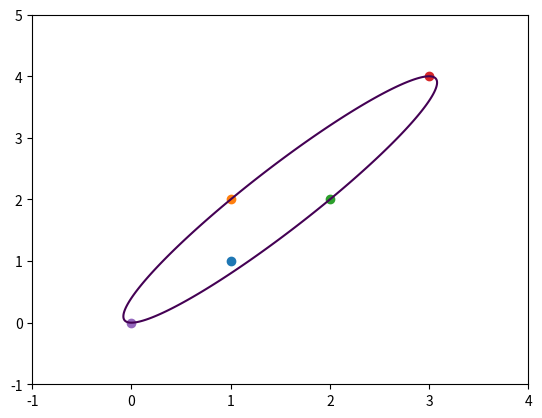

The matplotlib source for this figure:
import numpy as np
import os
import math
import matplotlib.pyplot as plt


def khaciyan_algorithm (P, toleranse):
    dimension = P.shape[0]
    N = P.shape[1]

    count = 1
    err = 1

    Q = np.vstack((P,np.ones(N)))
    print(Q)

    u = np.ones(N)/N
    print(u)

    while err > toleranse:
        
        U = np.diag(u)
        #print(Q.shape, U.shape, np.transpose(Q).shape)
        X = np.dot(np.dot(Q, U), np.transpose(Q))
        

        M = np.diag(np.dot(np.dot(np.transpose(Q), np.linalg.inv(X)), Q))
        
        maximum = np.max(M)
        j = np.argmax(M)
        

        step_size = (maximum - dimension - 1)/((dimension +1)*(maximum -1))

        print('sssss ',step_size)
        new_u = (1- step_size)*u
        new_u[j] = new_u[j] + step_size
        
        #err = (maximum - dimension - 1)/(dimension +1)
        err = np.linalg.norm(new_u - u)
        print(err)
        print("##", np.linalg.det(X))
        count +=1
        u = new_u
    
    #print(X)
    print(u)

    #B = X[0:dimension,0:dimension]
    #b = X[-1,0:dimension]
    #print(b)
    #c = -1* np.dot(np.linalg.inv(B),b)
    #A = B/ (1 + np.dot(np.dot(np.linalg.inv(B),b),b) - B[-1,-1])
    
    U = np.diag(u)

    pup  = np.dot(np.dot(P, U), np.transpose(P))
    pu = np.dot(P,u)
    pu_1 = pu.reshape((1,dimension))
    pu_2 = pu.reshape((dimension,1))
    pupu = np.dot(pu_2,pu_1)
    pup_pupu = pup - pupu
    A = np.linalg.inv(pup_pupu)/dimension

    c =  np.dot(P,u)
    print('##',pupu)
    #print(X)
    print(np.linalg.eig(A))
    return A,c


def print_elipse (P,G,c):
    # G - это A из алгоритма
    # L = Ax**2 + Bxy + Cy**2 + Dx + Ey + F = 0
    A = G[0][0]
    B = G[1][0]  + G[0][1]
    C = G[1][1]
    D = -2*G[0][0]*c[0] - G[1][0]*c[1] - G[0][1]*c[1]
    E = -G[1][0]*c[0] - G[0][1]*c[0] -2*G[1][1]*c[1]
    F = G[0][0]*c[0]**2 +G[1][0]*c[0]*c[1] + G[0][1]*c[0]*c[1] + G[1][1]*c[1]**2 -1

    x = np.linspace(np.min(P[0])-1, np.max(P[0])+1, 1000)
    y = np.linspace(np.min(P[1])-1, np.max(P[1])+1, 1000)

    # for i in range(100):
    #     for j in range(100):
    #         test = np.array([x[i],y[j]])
    #         if 0< np.dot(np.dot((test - c), G), (test - c)) <= 1:
    #             plt.scatter(x[i],y[j], s = 2, c = 'black')

    for i in range(P.shape[1]):
        plt.scatter(P[0][i], P[1][i])
    
    
    x,y= np.meshgrid(x,y)

    L = A*x**2 + B*x*y + C*y**2 + D*x + E*y + F

    test = np.array([P[0][0], P[1][0]])
    #test = np.array([1.9, 3.135])
    test = np.array([0,3])
    print(np.dot(np.dot((test - c), G), (test - c)))
    print(A*test[0]**2+ B*test[0]*test[1] + C*test[1]**2+ D*test[0] + E*test[1] + F)

    
    plt.contour(x,y,L,[0])

    plt.xlim([np.min(P[0])-1, np.max(P[0])+1])
    plt.ylim([np.min(P[1])-1, np.max(P[1])+1])

    plt.show()




if __name__ == '__main__':
    P = np.array([[1,1,2,3,0],[1,2,2,4,0]])
    print(P.shape)
    print(P)
    A, c = khaciyan_algorithm(P, 10**-5)
    print(A, c)
    print_elipse(P,A,c)